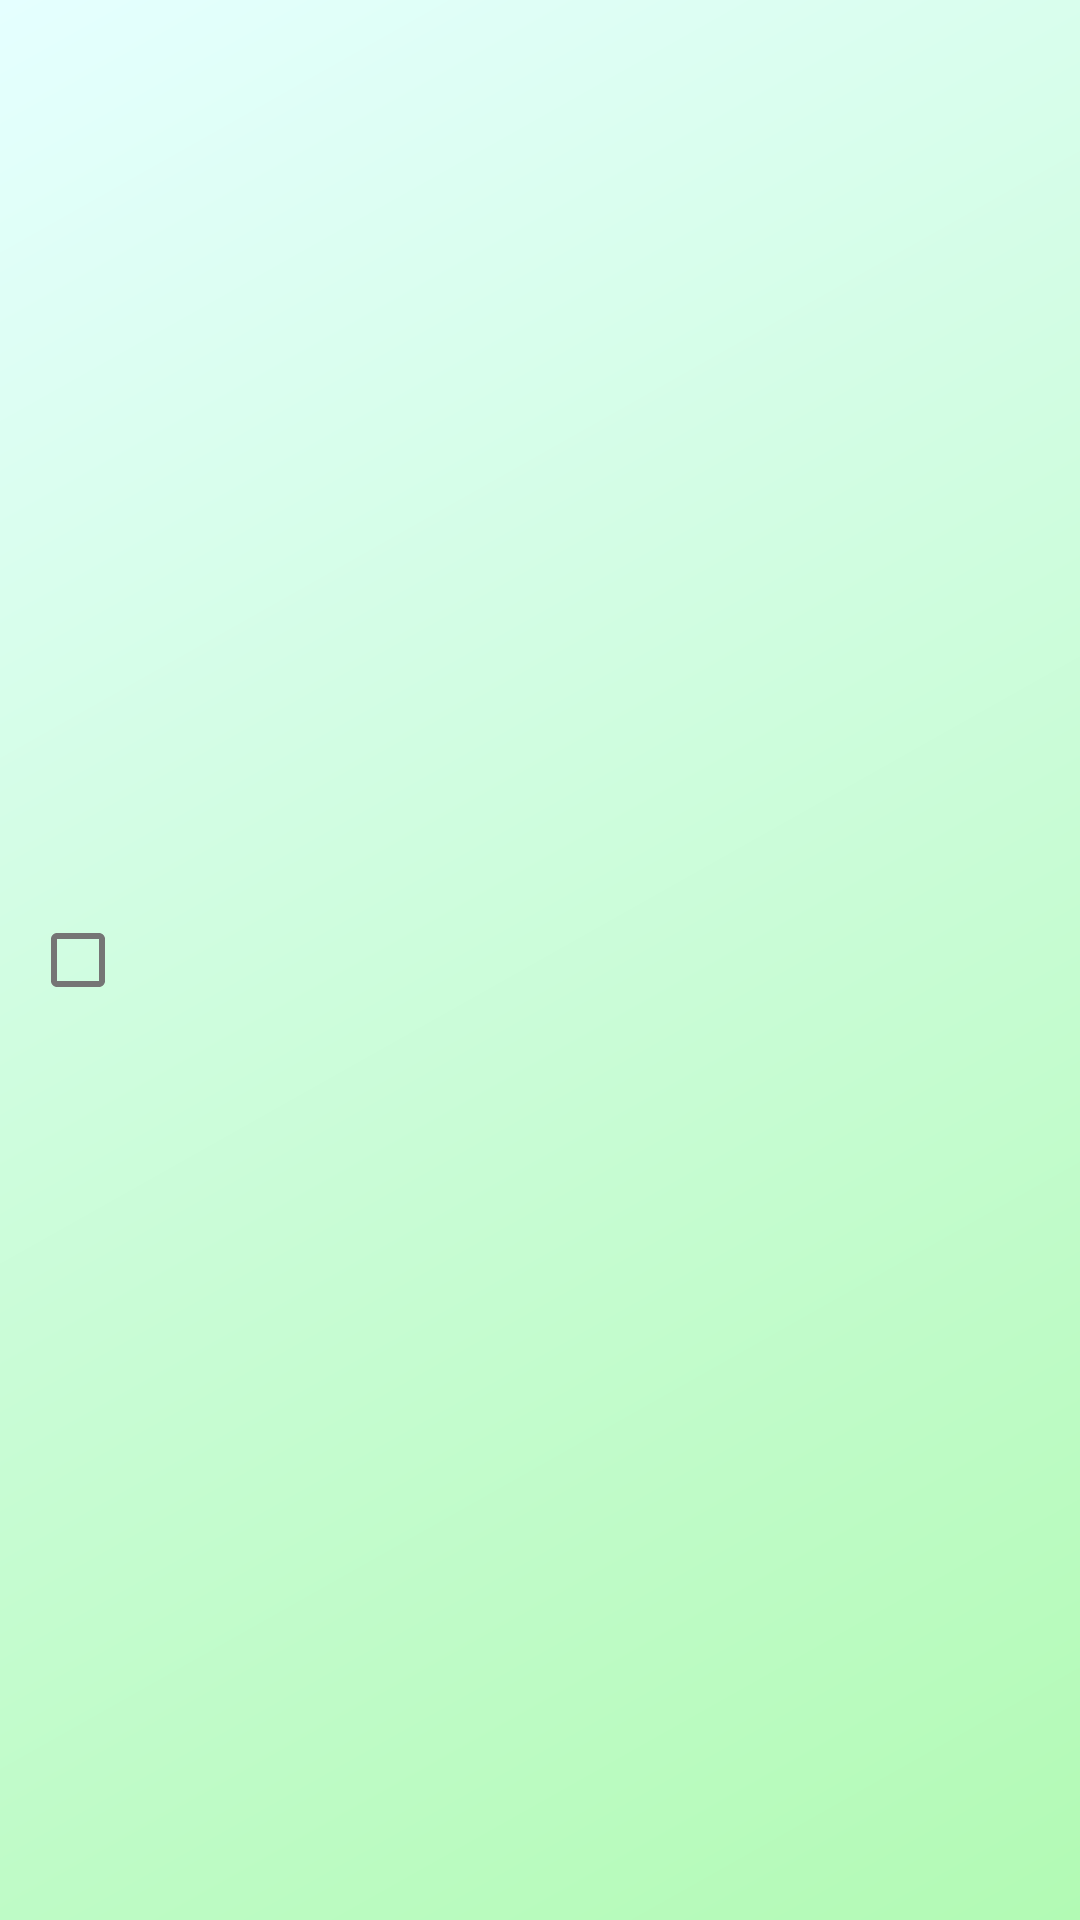

Layout XML and referenced resources for this Android screen:
<!-- AndroidManifest.xml: application theme Theme.CompanyManagement.Login -->
<!-- res/layout/view_holder_selectable_employee.xml -->
<?xml version="1.0" encoding="utf-8"?>
<LinearLayout xmlns:android="http://schemas.android.com/apk/res/android"
    xmlns:tools="http://schemas.android.com/tools"
    android:layout_width="match_parent"
    android:layout_height="wrap_content"
    android:orientation="horizontal"
    android:padding="10dp">

    <com.google.android.material.checkbox.MaterialCheckBox
        android:id="@+id/checkbox"
        android:layout_width="wrap_content"
        android:layout_height="wrap_content"
        android:layout_gravity="center"
        android:padding="0dp"
        android:minWidth="0dp"
        android:minHeight="0dp"
        android:clickable="false"
        android:focusable="false" />

    <LinearLayout
        android:layout_width="0dp"
        android:layout_height="wrap_content"
        android:layout_weight="1"
        android:layout_marginStart="10dp"
        android:orientation="vertical">

        <TextView
            android:id="@+id/name_textView"
            android:layout_width="match_parent"
            android:layout_height="wrap_content"
            android:fontFamily="sans-serif-medium"
            android:textSize="20sp"
            tools:text="David Markins" />

        <TextView
            android:id="@+id/position_textView"
            android:layout_width="match_parent"
            android:layout_height="wrap_content"
            android:layout_marginTop="5dp"
            tools:text="Android Developer" />

    </LinearLayout>

</LinearLayout>
<!-- resources referenced by this layout -->
<resources>
  <style name="Theme.CompanyManagement.Login">
          <item name="android:windowLightStatusBar">true</item>
          <item name="android:statusBarColor" tools:targetApi="l">@android:color/transparent</item>
          <item name="android:windowBackground">@drawable/bg_login_gradient</item>
      </style>
  <!-- drawable bg_login_gradient (drawable) -->
  <?xml version="1.0" encoding="utf-8"?>
  <shape xmlns:android="http://schemas.android.com/apk/res/android">
  
      <gradient android:type="linear"
          android:angle="135"
          android:startColor="@color/colorPrimaryLight"
          android:endColor="@color/colorSecondaryLight" />
  
  </shape>
  <color name="colorPrimaryLight">#b2fab4</color>
  <color name="colorSecondaryLight">#e5ffff</color>
</resources>
